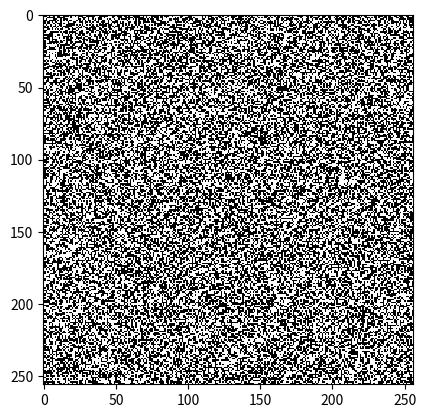

Write the Python code that produced this figure.
import time
import numpy as np
from numpy.fft import fft2, ifft2
from matplotlib import pyplot, animation


class Automata:

    def __init__(self, shape, density, neighborhood, rule):
        self.board = np.random.uniform(0, 1, shape)
        self.board = self.board < density

        n_height, n_width = neighborhood.shape
        self.kernal = np.zeros(shape)
        self.kernal[(shape[0] - n_height - 1) // 2 : (shape[0] + n_height) // 2,
                    (shape[1] - n_width - 1) // 2 : (shape[1] + n_width) // 2] = neighborhood

        self.rule = rule


    def update(self, intervals=1):
        for i in range(intervals):
            convolution = Automata.fft_convolve2d(self.board, self.kernal)
            self.apply_rule(convolution)


    def benchmark(self, interations):
        start = time.process_time()
        self.update(interations)
        print("Performed", interations, "iterations of", self.board.shape, "cells in",
              time.process_time() - start, "seconds")


    def animate(self, interval=100):
        
        def refresh(*args):
            self.update()
            image.set_array(self.board)
            return image,

        figure = pyplot.figure()
        image = pyplot.imshow(self.board, interpolation="nearest",
                              cmap=pyplot.cm.gray)
        ani = animation.FuncAnimation(figure, refresh, interval=interval)
        pyplot.show()


    @staticmethod
    def fft_convolve2d(board, kernal):
        board_ft = fft2(board)
        kernal_ft = fft2(kernal)
        height, width = board_ft.shape
        convolution = np.real(ifft2(board_ft * kernal_ft))
        convolution = np.roll(convolution, - int(height / 2) + 1, axis=0)
        convolution = np.roll(convolution, - int(width / 2) + 1, axis=1)
        return convolution.round()


class Life(Automata):

    def __init__(self, shape, density, rule):
        neighborhood = np.array([[1, 1, 1], [1, 0, 1], [1, 1, 1]])
        super().__init__(shape, density, neighborhood, rule)


    def apply_rule(self, convolution):
        shape = convolution.shape
        new_board = np.zeros(shape)
        new_board[np.where(np.in1d(convolution, self.rule[0]).reshape(shape)
                           & (self.board == 1))] = 1
        new_board[np.where(np.in1d(convolution, self.rule[1]).reshape(shape)
                           & (self.board == 0))] = 1
        self.board = new_board


class TwoByTwo(Life):
    def __init__(self, shape, density):
        rule = ((1, 2, 5), (3, 6))
        super().__init__(shape, density, rule)


class Life34(Life):
    def __init__(self, shape, density):
        rule = ((3, 4), (3, 4))
        super().__init__(shape, density, rule)


class Amoeba(Life):
    def __init__(self, shape, density):
        rule = ((1, 3, 5, 8), (3, 5, 7))
        super().__init__(shape, density, rule)


class Anneal(Life):
    def __init__(self, shape, density):
        rule = ((3, 5, 6, 7, 8), (4, 6, 7, 8))
        super().__init__(shape, density, rule)


class Assimilation(Life):
    def __init__(self, shape, density):
        rule = ((4, 5, 6, 7), (3, 4, 5))
        super().__init__(shape, density, rule)


class Coagulations(Life):
    def __init__(self, shape, density):
        rule = ((2, 3, 5, 6, 7, 8), (3, 7, 8))
        super().__init__(shape, density, rule)


class Conway(Life):
    def __init__(self, shape, density):
        rule = ((2, 3), (3))
        super().__init__(shape, density, rule)


class Coral(Life):
    def __init__(self, shape, density):
        rule = ((4, 5, 6, 7, 8), (3))
        super().__init__(shape, density, rule)


class DayAndNight(Life):
    def __init__(self, shape, density):
        rule = ((3, 4, 6, 7, 8), (3, 6, 7, 8))
        super().__init__(shape, density, rule)


class Diamoeba(Life):
    def __init__(self, shape, density):
        rule = ((5, 6, 7, 8), (3, 5, 6, 7, 8))
        super().__init__(shape, density, rule)


class Flakes(Life):
    def __init__(self, shape, density):
        rule = ((0, 1, 2, 3, 4, 5, 6, 7, 8), (3))
        super().__init__(shape, density, rule)


class Gnarl(Life):
    def __init__(self, shape, density):
        rule = ((1), (1))
        super().__init__(shape, density, rule)


class HighLife(Life):
    def __init__(self, shape, density):
        rule = ((2, 3), (3, 6))
        super().__init__(shape, density, rule)


class InverseLife(Life):
    def __init__(self, shape, density):
        rule = ((3, 4, 6, 7, 8), (0, 1, 2, 3, 4, 7, 8))
        super().__init__(shape, density, rule)


class LongLife(Life):
    def __init__(self, shape, density):
        rule = ((5), (3, 4, 5))
        super().__init__(shape, density, rule)


class Maze(Life):
    def __init__(self, shape, density, has_runners):
        rule = [[1, 2, 3, 4, 5], [3]]
        if has_runners:
        	rule[1].append(7)
        super().__init__(shape, density, rule)


class Move(Life):
    def __init__(self, shape, density):
        rule = ((2, 4, 5), (3, 6, 8))
        super().__init__(shape, density, rule)


class PseudoLife(Life):
    def __init__(self, shape, density):
        rule = ((2, 3, 8), (3, 5, 7))
        super().__init__(shape, density, rule)


class Replicator(Life):
    def __init__(self, shape, density):
        rule = ((1, 3, 5, 7), (1, 3, 5, 7))
        super().__init__(shape, density, rule)


class Seeds(Life):
    def __init__(self, shape, density):
        rule = ((), (2))
        super().__init__(shape, density, rule)


class Serviettes(Life):
    def __init__(self, shape, density):
        rule = ((), (2, 3, 4))
        super().__init__(shape, density, rule)


class Stains(Life):
    def __init__(self, shape, density):
        rule = ((2, 3, 5, 6, 7, 8), (3, 6, 7, 8))
        super().__init__(shape, density, rule)


class WalledCities(Life):
    def __init__(self, shape, density):
        rule = ((2, 3, 4, 5), (4, 5, 6, 7, 8))
        super().__init__(shape, density, rule)


class LargerThanLife(Automata):

    def __init__(self, shape, density, rule, radius, skip_center):
        neighborhood = np.ones((radius*2+1, radius*2+1))
        if skip_center:
            neighborhood[radius][radius] = 0
        super().__init__(shape, density, neighborhood, rule)


    def apply_rule(self, convolution):
        shape = convolution.shape
        new_board = np.zeros(shape)
        new_board[np.where((convolution >= self.rule[0][0]) & (convolution <= self.rule[0][1])
                           & (self.board == 1))] = 1
        new_board[np.where((convolution >= self.rule[1][0]) & (convolution <= self.rule[1][1])
                           & (self.board == 0))] = 1
        self.board = new_board


class Bugs(LargerThanLife):
    def __init__(self, shape, density):
        radius = 5
        rule = ((34, 58), (34, 45))
        super().__init__(shape, density, rule, radius, False)


class Globe(LargerThanLife):
    def __init__(self, shape, density):
        radius = 8
        rule = ((163, 223), (74, 252))
        super().__init__(shape, density, rule, radius, True)


def main():
    shape = (256, 256)

    # automata = Conway(shape, 0.2)
    # automata = Life34(shape, 0.12)
    # automata = Amoeba(shape, 0.18)
    # automata = Anneal(shape, 0.5)
    # automata = TwoByTwo(shape, 0.5)
    # automata = Assimilation(shape, 0.16)
    # automata = Coagulations(shape, 0.5)
    # automata = Coral(shape, 0.25)
    # automata = DayAndNight(shape, 0.5)
    # automata = Diamoeba(shape, 0.48)
    # automata = LifeWithoutDeath(shape, 0.02)
    # automata = Gnarl(shape, 0.0001)
    # automata = HighLife(shape, 0.5)
    # automata = InverseLife(shape, 0.5)
    # automata = LongLife(shape, 0.2)
    # automata = Maze(shape, 0.02, False)
    # automata = Move(shape, 0.1)
    # automata = PseudoLife(shape, 0.1)
    # automata = Replicator(shape, 0.00002)
    # automata = Seeds(shape, 0.005)
    # automata = Serviettes(shape, 0.002)
    # automata = Stains(shape, 0.08)
    # automata = WalledCities(shape, 0.19)

    automata = Bugs(shape, 0.5)
    # automata = Globe(shape, 0.4)

    # automata.benchmark(interations=5000)

    automata.animate(interval=100)


if __name__ == "__main__":
    main()
